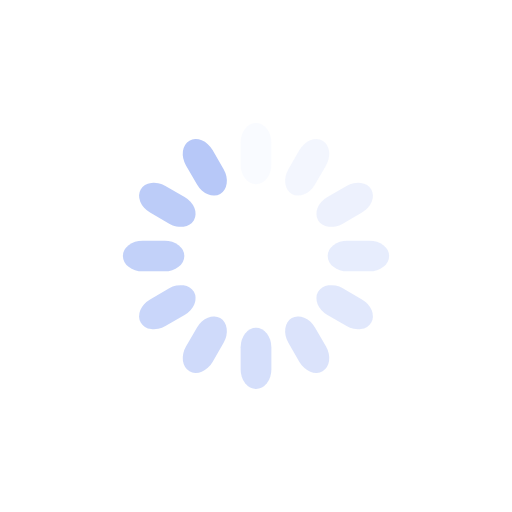
t = 0.00 s
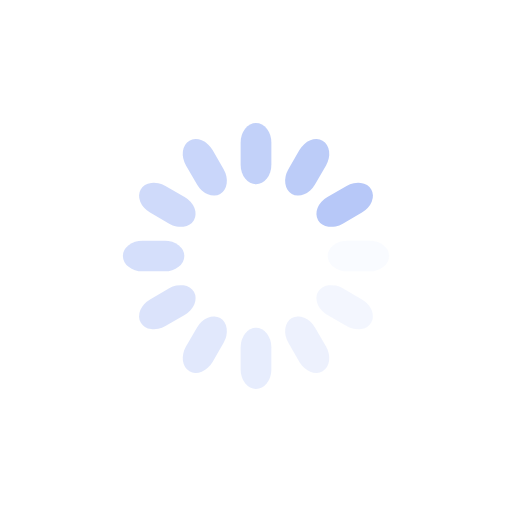
t = 0.25 s
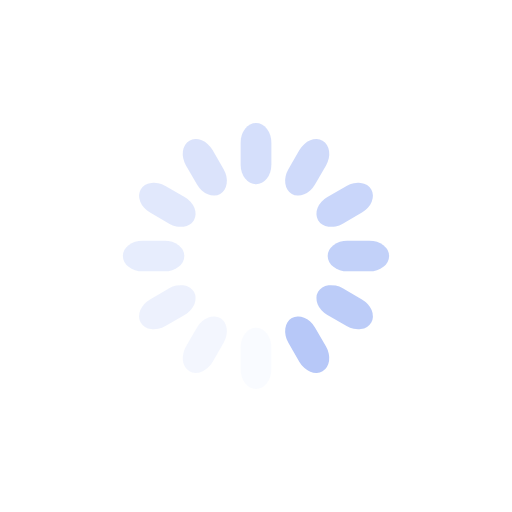
t = 0.50 s
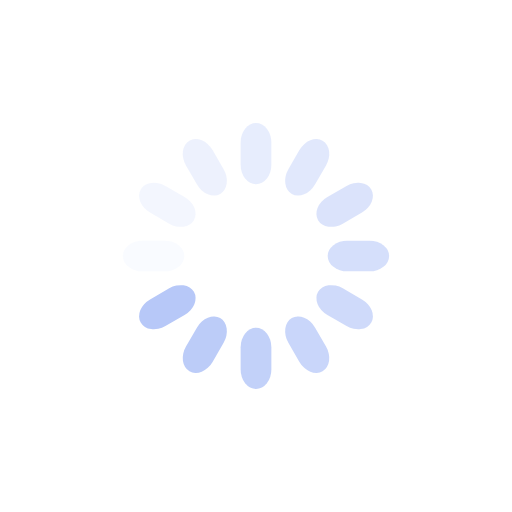
t = 0.75 s

The animated SVG that drew these frames (rendered in a browser with its animation timeline set to each time). Animation: 12 SMIL elements (animate=12); one cycle of 1.00 s, repeats indefinitely.

<svg xmlns="http://www.w3.org/2000/svg" viewBox="0 0 100 100" preserveAspectRatio="xMidYMid" width="200" height="200" style="shape-rendering: auto; display: block; background: rgb(255, 255, 255);" xmlns:xlink="http://www.w3.org/1999/xlink"><g><g transform="rotate(0 50 50)">
  <rect fill="#b7c8f8" height="12" width="6" ry="3.84" rx="3" y="24" x="47">
    <animate repeatCount="indefinite" begin="-0.9166666666666666s" dur="1s" keyTimes="0;1" values="1;0" attributeName="opacity"></animate>
  </rect>
</g><g transform="rotate(30 50 50)">
  <rect fill="#b7c8f8" height="12" width="6" ry="3.84" rx="3" y="24" x="47">
    <animate repeatCount="indefinite" begin="-0.8333333333333334s" dur="1s" keyTimes="0;1" values="1;0" attributeName="opacity"></animate>
  </rect>
</g><g transform="rotate(60 50 50)">
  <rect fill="#b7c8f8" height="12" width="6" ry="3.84" rx="3" y="24" x="47">
    <animate repeatCount="indefinite" begin="-0.75s" dur="1s" keyTimes="0;1" values="1;0" attributeName="opacity"></animate>
  </rect>
</g><g transform="rotate(90 50 50)">
  <rect fill="#b7c8f8" height="12" width="6" ry="3.84" rx="3" y="24" x="47">
    <animate repeatCount="indefinite" begin="-0.6666666666666666s" dur="1s" keyTimes="0;1" values="1;0" attributeName="opacity"></animate>
  </rect>
</g><g transform="rotate(120 50 50)">
  <rect fill="#b7c8f8" height="12" width="6" ry="3.84" rx="3" y="24" x="47">
    <animate repeatCount="indefinite" begin="-0.5833333333333334s" dur="1s" keyTimes="0;1" values="1;0" attributeName="opacity"></animate>
  </rect>
</g><g transform="rotate(150 50 50)">
  <rect fill="#b7c8f8" height="12" width="6" ry="3.84" rx="3" y="24" x="47">
    <animate repeatCount="indefinite" begin="-0.5s" dur="1s" keyTimes="0;1" values="1;0" attributeName="opacity"></animate>
  </rect>
</g><g transform="rotate(180 50 50)">
  <rect fill="#b7c8f8" height="12" width="6" ry="3.84" rx="3" y="24" x="47">
    <animate repeatCount="indefinite" begin="-0.4166666666666667s" dur="1s" keyTimes="0;1" values="1;0" attributeName="opacity"></animate>
  </rect>
</g><g transform="rotate(210 50 50)">
  <rect fill="#b7c8f8" height="12" width="6" ry="3.84" rx="3" y="24" x="47">
    <animate repeatCount="indefinite" begin="-0.3333333333333333s" dur="1s" keyTimes="0;1" values="1;0" attributeName="opacity"></animate>
  </rect>
</g><g transform="rotate(240 50 50)">
  <rect fill="#b7c8f8" height="12" width="6" ry="3.84" rx="3" y="24" x="47">
    <animate repeatCount="indefinite" begin="-0.25s" dur="1s" keyTimes="0;1" values="1;0" attributeName="opacity"></animate>
  </rect>
</g><g transform="rotate(270 50 50)">
  <rect fill="#b7c8f8" height="12" width="6" ry="3.84" rx="3" y="24" x="47">
    <animate repeatCount="indefinite" begin="-0.16666666666666666s" dur="1s" keyTimes="0;1" values="1;0" attributeName="opacity"></animate>
  </rect>
</g><g transform="rotate(300 50 50)">
  <rect fill="#b7c8f8" height="12" width="6" ry="3.84" rx="3" y="24" x="47">
    <animate repeatCount="indefinite" begin="-0.08333333333333333s" dur="1s" keyTimes="0;1" values="1;0" attributeName="opacity"></animate>
  </rect>
</g><g transform="rotate(330 50 50)">
  <rect fill="#b7c8f8" height="12" width="6" ry="3.84" rx="3" y="24" x="47">
    <animate repeatCount="indefinite" begin="0s" dur="1s" keyTimes="0;1" values="1;0" attributeName="opacity"></animate>
  </rect>
</g><g></g></g><!-- [ldio] generated by https://loading.io --></svg>
